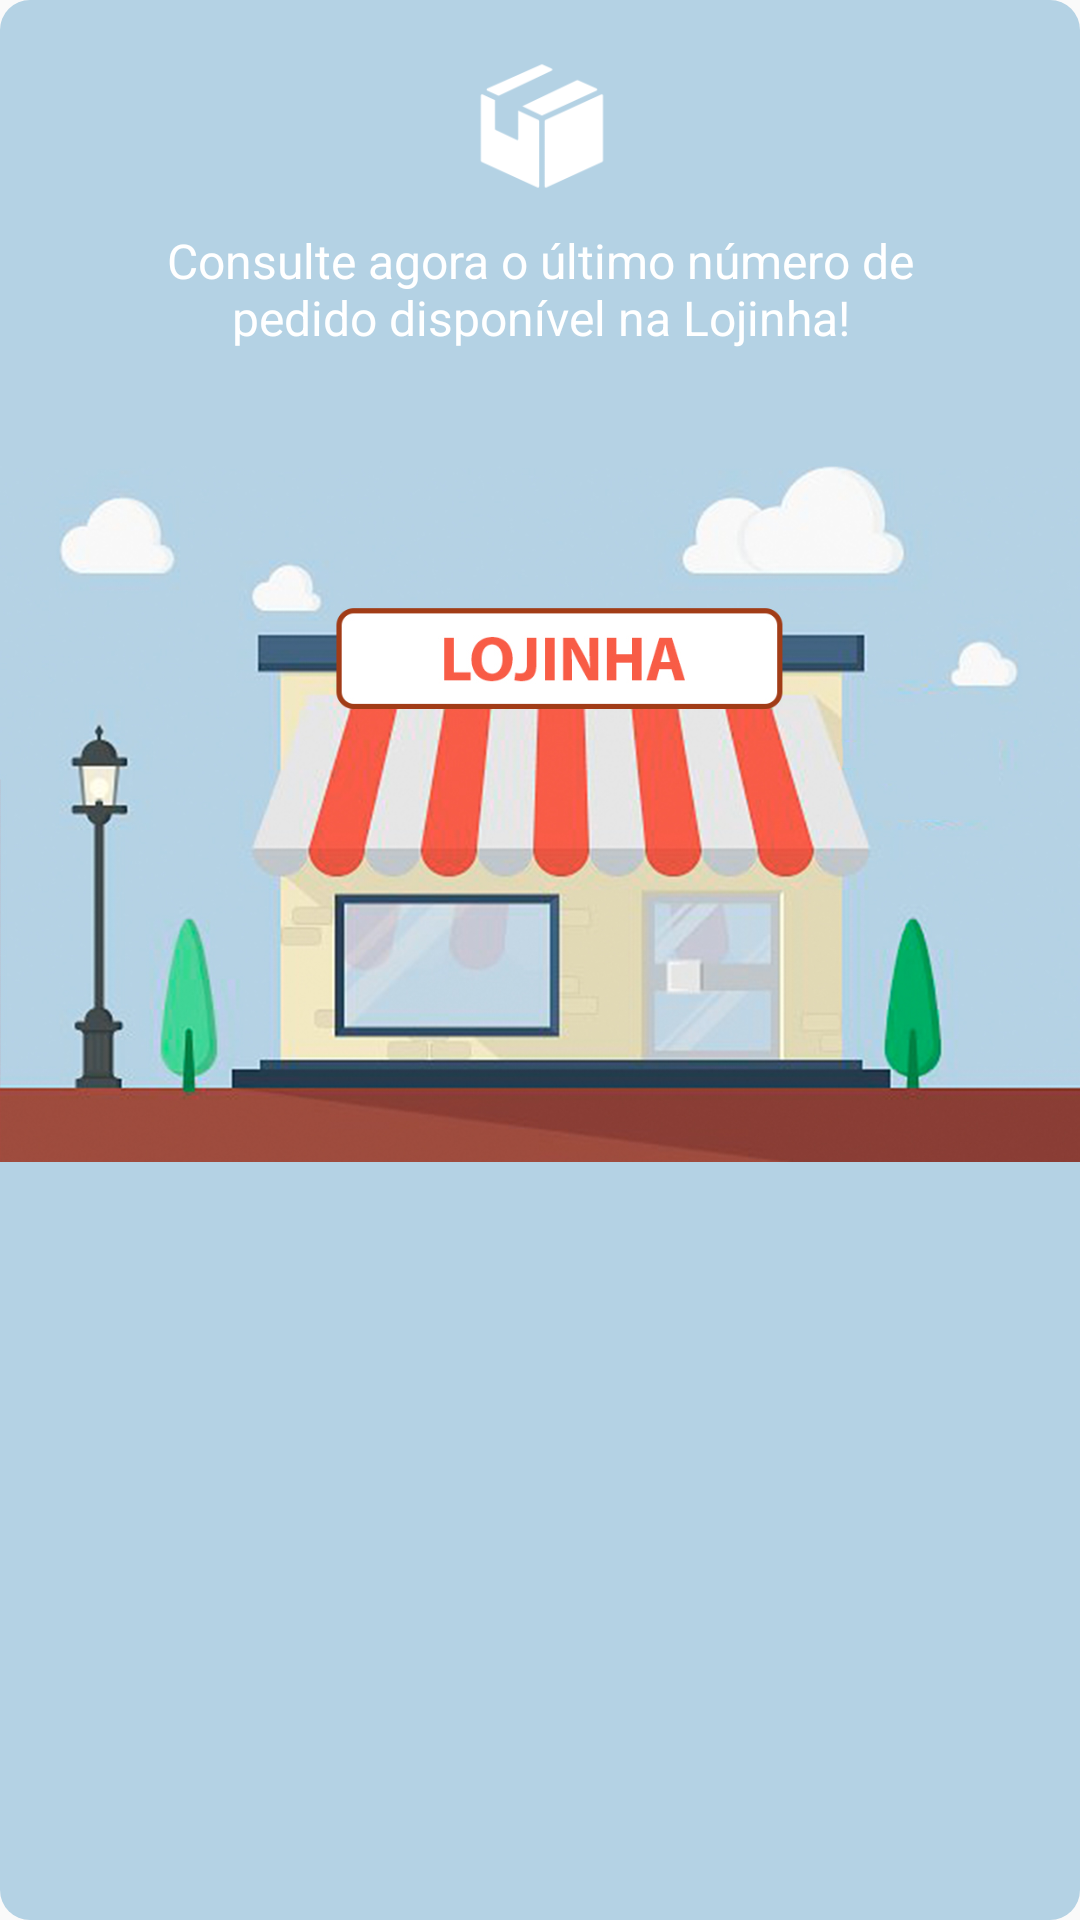

Here is an Android app screen rendered from its layout file. Give the layout XML and the strings, colors and styles it references.
<!-- AndroidManifest.xml: application theme AppTheme -->
<!-- res/layout/popup_feature_orders.xml -->
<?xml version="1.0" encoding="utf-8"?>
<android.support.constraint.ConstraintLayout xmlns:android="http://schemas.android.com/apk/res/android"
                                             xmlns:app="http://schemas.android.com/apk/res-auto"
                                             xmlns:tools="http://schemas.android.com/tools"
                                             android:layout_width="match_parent"
                                             android:clipToPadding="true"
                                             android:clipChildren="true"
                android:layout_height="match_parent"
android:background="@drawable/dialog_bg">

    <ImageView android:layout_width="52dp" android:layout_height="52dp"
               android:src="@drawable/box"
               app:layout_constraintEnd_toEndOf="parent"
               android:layout_marginEnd="8dp" app:layout_constraintStart_toStartOf="parent"
               android:layout_marginStart="8dp" app:layout_constraintTop_toTopOf="parent"
               android:layout_marginTop="16dp" android:id="@+id/imageView"/>

    <TextView android:layout_width="wrap_content" android:layout_height="wrap_content"
              android:text="Consulte agora o último número de pedido disponível na Lojinha!"
              app:layout_constraintTop_toBottomOf="@+id/imageView"
              android:textColor="@color/white"
              style="@style/TextAppearance.SFBold"
              android:gravity="center"
              app:layout_constraintStart_toStartOf="parent" android:paddingStart="32dp" android:paddingEnd="32dp"
              app:layout_constraintEnd_toEndOf="parent"
              android:layout_marginTop="8dp" android:id="@+id/textView"/>

    <ImageView android:layout_width="wrap_content" android:layout_height="wrap_content"
               android:scaleType="fitStart"
               android:src="@drawable/lojinha_bg"
               android:adjustViewBounds="true"
               app:layout_constraintTop_toBottomOf="@+id/textView"
               app:layout_constraintStart_toStartOf="parent" android:layout_marginStart="0dp"
               android:layout_marginEnd="0dp"
               android:cropToPadding="true"
               app:layout_constraintEnd_toEndOf="parent"/>

    <ImageView android:id="@+id/closeButton" android:layout_width="42dp"
               android:layout_height="42dp"
               android:layout_marginEnd="4dp"
               android:layout_marginTop="4dp"
               android:tint="@color/white"
               android:padding="4dp" android:src="@drawable/close"
               app:layout_constraintEnd_toEndOf="parent" app:layout_constraintTop_toTopOf="parent"/>

</android.support.constraint.ConstraintLayout>
<!-- resources referenced by this layout -->
<resources>
  <color name="white">#ffffff</color>
  <!-- drawable box: png bitmap (drawable, 5071 bytes) -->
  <!-- drawable dialog_bg (drawable) -->
  <?xml version="1.0" encoding="utf-8"?>
  <shape xmlns:android="http://schemas.android.com/apk/res/android">
      <solid
          android:color="@color/lojinha_background"/>
      <corners
          android:radius="10dp" />
  </shape>
  <!-- drawable lojinha_bg: jpg bitmap (drawable, 335968 bytes) -->
  <style name="TextAppearance.SFBold" parent="android:TextAppearance">
          <item name="fontPath">fonts/SF_Bold.otf</item>
      </style>
  <style name="AppTheme" parent="Theme.AppCompat.Light.NoActionBar">
          
          <item name="colorPrimary">@color/colorPrimary</item>
          <item name="colorPrimaryDark">@color/colorPrimaryDark</item>
          <item name="colorAccent">@color/colorAccent</item>
          <item name="android:textColorPrimary">@android:color/white</item>
      </style>
  <color name="lojinha_background">#b4d2e4</color>
  <color name="colorPrimary">@color/red</color>
  <color name="colorPrimaryDark">@color/darkred</color>
  <color name="colorAccent">#be0257</color>
  <color name="red">#ee4c30</color>
  <color name="darkred">#66012f</color>
</resources>
